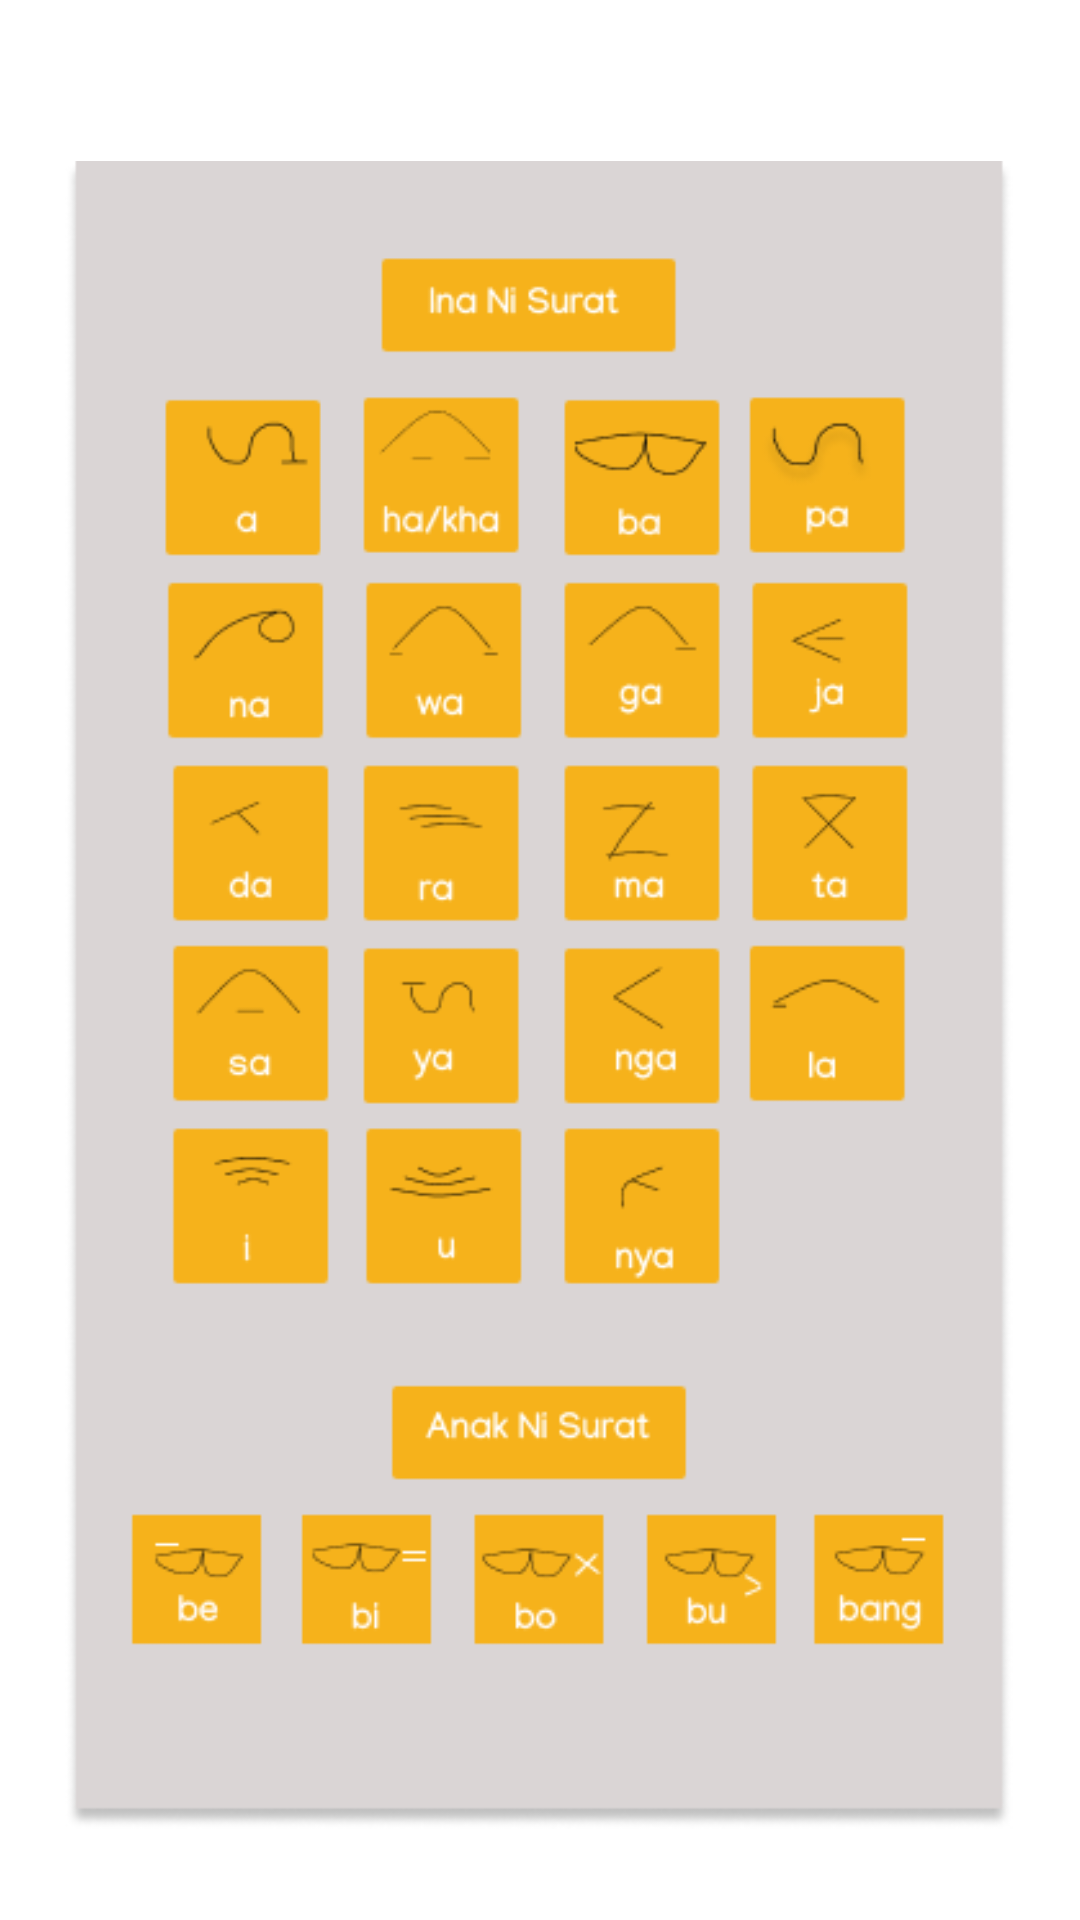

Reconstruct the res/layout file that produces this screen, plus the resources it refers to.
<!-- AndroidManifest.xml: application theme Theme.Simalungun -->
<!-- res/layout/fragment_library.xml -->
<?xml version="1.0" encoding="utf-8"?>
<androidx.constraintlayout.widget.ConstraintLayout xmlns:android="http://schemas.android.com/apk/res/android"
    xmlns:tools="http://schemas.android.com/tools"
    android:layout_width="match_parent"
    android:layout_height="match_parent"
    xmlns:app="http://schemas.android.com/apk/res-auto"
    tools:context=".fragments.LibraryFragment">

    
    <ImageView
        android:id="@+id/imageView"
        android:layout_width="328dp"
        android:layout_height="556dp"
        android:src="@drawable/lib"
        app:layout_constraintBottom_toBottomOf="parent"
        app:layout_constraintEnd_toEndOf="parent"
        app:layout_constraintHorizontal_bias="0.493"
        app:layout_constraintStart_toStartOf="parent"
        app:layout_constraintTop_toTopOf="parent"
        app:layout_constraintVertical_bias="0.64" />

</androidx.constraintlayout.widget.ConstraintLayout>
<!-- resources referenced by this layout -->
<resources>
  <!-- drawable lib: png bitmap (drawable, 36702 bytes) -->
  <style name="Theme.Simalungun" parent="Theme.MaterialComponents.DayNight.DarkActionBar">
          
          <item name="colorPrimary">#C5C4C6</item>
          <item name="colorPrimaryVariant">@color/black</item>
          <item name="colorOnPrimary">@color/white</item>
          
          <item name="colorSecondary">@color/teal_200</item>
          <item name="colorSecondaryVariant">@color/teal_700</item>
          <item name="colorOnSecondary">@color/black</item>
          
          <item name="android:statusBarColor" tools:targetApi="l">?attr/colorPrimaryVariant</item>
          
      </style>
  <color name="black">#FF000000</color>
  <color name="white">#FFFFFFFF</color>
  <color name="teal_200">#AEAFAF</color>
  <color name="teal_700">#FF018786</color>
</resources>
